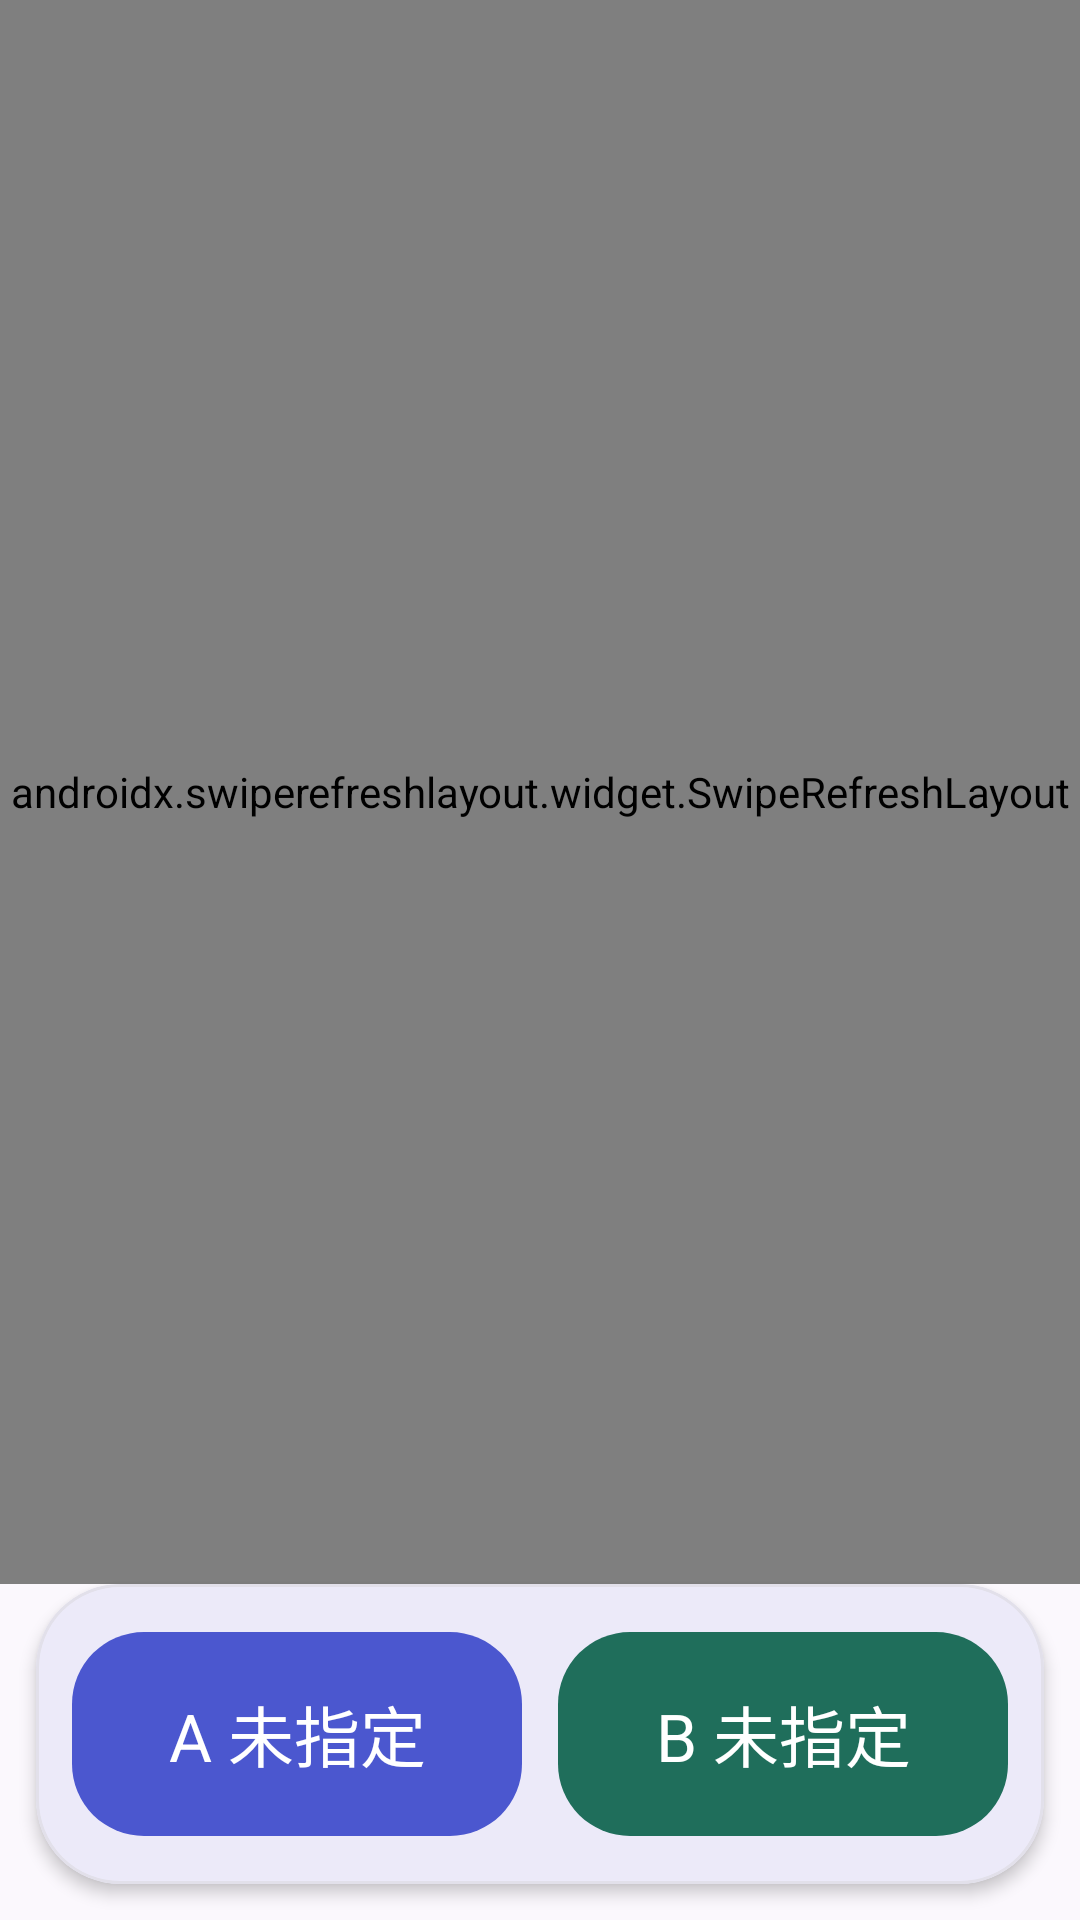

Reconstruct the res/layout file that produces this screen, plus the resources it refers to.
<!-- AndroidManifest.xml: application theme Theme.AudcoreRemote -->
<!-- res/layout/fragment_channels.xml -->
<?xml version="1.0" encoding="utf-8"?>
<LinearLayout xmlns:android="http://schemas.android.com/apk/res/android"
    xmlns:app="http://schemas.android.com/apk/res-auto"
    xmlns:tools="http://schemas.android.com/tools"
    android:layout_width="match_parent"
    android:layout_height="match_parent"
    android:orientation="vertical">

    <TextView
        android:id="@+id/emptyHint"
        android:layout_width="match_parent"
        android:layout_height="0dp"
        android:layout_weight="1"
        android:gravity="center"
        android:padding="32dp"
        android:text="@string/empty_channels"
        android:textAppearance="?attr/textAppearanceBodyLarge"
        android:visibility="gone" />

    <androidx.swiperefreshlayout.widget.SwipeRefreshLayout
        android:id="@+id/swipeRefresh"
        android:layout_width="match_parent"
        android:layout_height="0dp"
        android:layout_weight="1">

        <androidx.recyclerview.widget.RecyclerView
            android:id="@+id/recyclerChannels"
            android:layout_width="match_parent"
            android:layout_height="match_parent"
            android:clipToPadding="false"
            android:paddingHorizontal="14dp"
            android:paddingTop="10dp"
            android:paddingBottom="10dp" />
    </androidx.swiperefreshlayout.widget.SwipeRefreshLayout>

    <com.google.android.material.card.MaterialCardView
        android:layout_width="match_parent"
        android:layout_height="wrap_content"
        android:layout_marginHorizontal="12dp"
        android:layout_marginBottom="12dp"
        app:cardCornerRadius="28dp"
        app:cardElevation="3dp"
        app:strokeColor="@color/channel_muted_stroke"
        app:strokeWidth="1dp">

        <LinearLayout
            android:layout_width="match_parent"
            android:layout_height="wrap_content"
            android:orientation="horizontal"
            android:padding="12dp">

            <com.google.android.material.button.MaterialButton
                android:id="@+id/buttonA"
                android:layout_width="0dp"
                android:layout_height="76dp"
                android:layout_weight="1"
                android:text="@string/ab_slot_a_empty"
                android:textAppearance="?attr/textAppearanceTitleLarge"
                app:cornerRadius="24dp" />

            <com.google.android.material.button.MaterialButton
                android:id="@+id/buttonB"
                android:layout_width="0dp"
                android:layout_height="76dp"
                android:layout_marginStart="12dp"
                android:layout_weight="1"
                android:text="@string/ab_slot_b_empty"
                android:textAppearance="?attr/textAppearanceTitleLarge"
                app:backgroundTint="@color/ab_b"
                app:cornerRadius="24dp" />
        </LinearLayout>
    </com.google.android.material.card.MaterialCardView>
</LinearLayout>
<!-- resources referenced by this layout -->
<resources>
  <color name="ab_b">#1F6E5B</color>
  <color name="channel_muted_stroke">#E2E0EA</color>
  <string name="ab_slot_a_empty">A 未指定</string>
  <string name="ab_slot_b_empty">B 未指定</string>
  <string name="empty_channels">还没有通道数据。确认声核已开启本地 API 并允许本应用连接。</string>
  <style name="Theme.AudcoreRemote" parent="Theme.AudcoreRemote.Base">
          <item name="android:windowLightStatusBar">true</item>
          <item name="android:windowLightNavigationBar" tools:targetApi="ojp">true</item>
      </style>
  <style name="Theme.AudcoreRemote.Base" parent="Theme.Material3.DayNight.NoActionBar">
          <item name="colorPrimary">@color/primary</item>
          <item name="colorOnPrimary">@color/on_primary</item>
          <item name="colorPrimaryContainer">@color/primary_container</item>
          <item name="colorOnPrimaryContainer">@color/on_primary_container</item>
          <item name="colorSecondary">@color/secondary</item>
          <item name="android:colorBackground">@color/background</item>
          <item name="colorSurface">@color/surface</item>
          <item name="colorOnSurface">@color/on_surface</item>
          <item name="colorError">@color/error</item>
          <item name="colorSurfaceVariant">@color/surface_variant</item>
          <item name="colorOutline">@color/outline</item>
          <item name="android:statusBarColor">@android:color/transparent</item>
          <item name="android:navigationBarColor">@android:color/transparent</item>
          <item name="android:windowBackground">@color/background</item>
      </style>
  <color name="primary">#4B57CF</color>
  <color name="on_primary">#FFFFFF</color>
  <color name="primary_container">#DFE0FF</color>
  <color name="on_primary_container">#131748</color>
  <color name="secondary">#5B5D72</color>
  <color name="background">#FBF8FD</color>
  <color name="surface">#FBF8FD</color>
  <color name="on_surface">#1B1B21</color>
  <color name="error">#BA1A1A</color>
  <color name="surface_variant">#EFEDF4</color>
  <color name="outline">#C9C7D2</color>
</resources>
